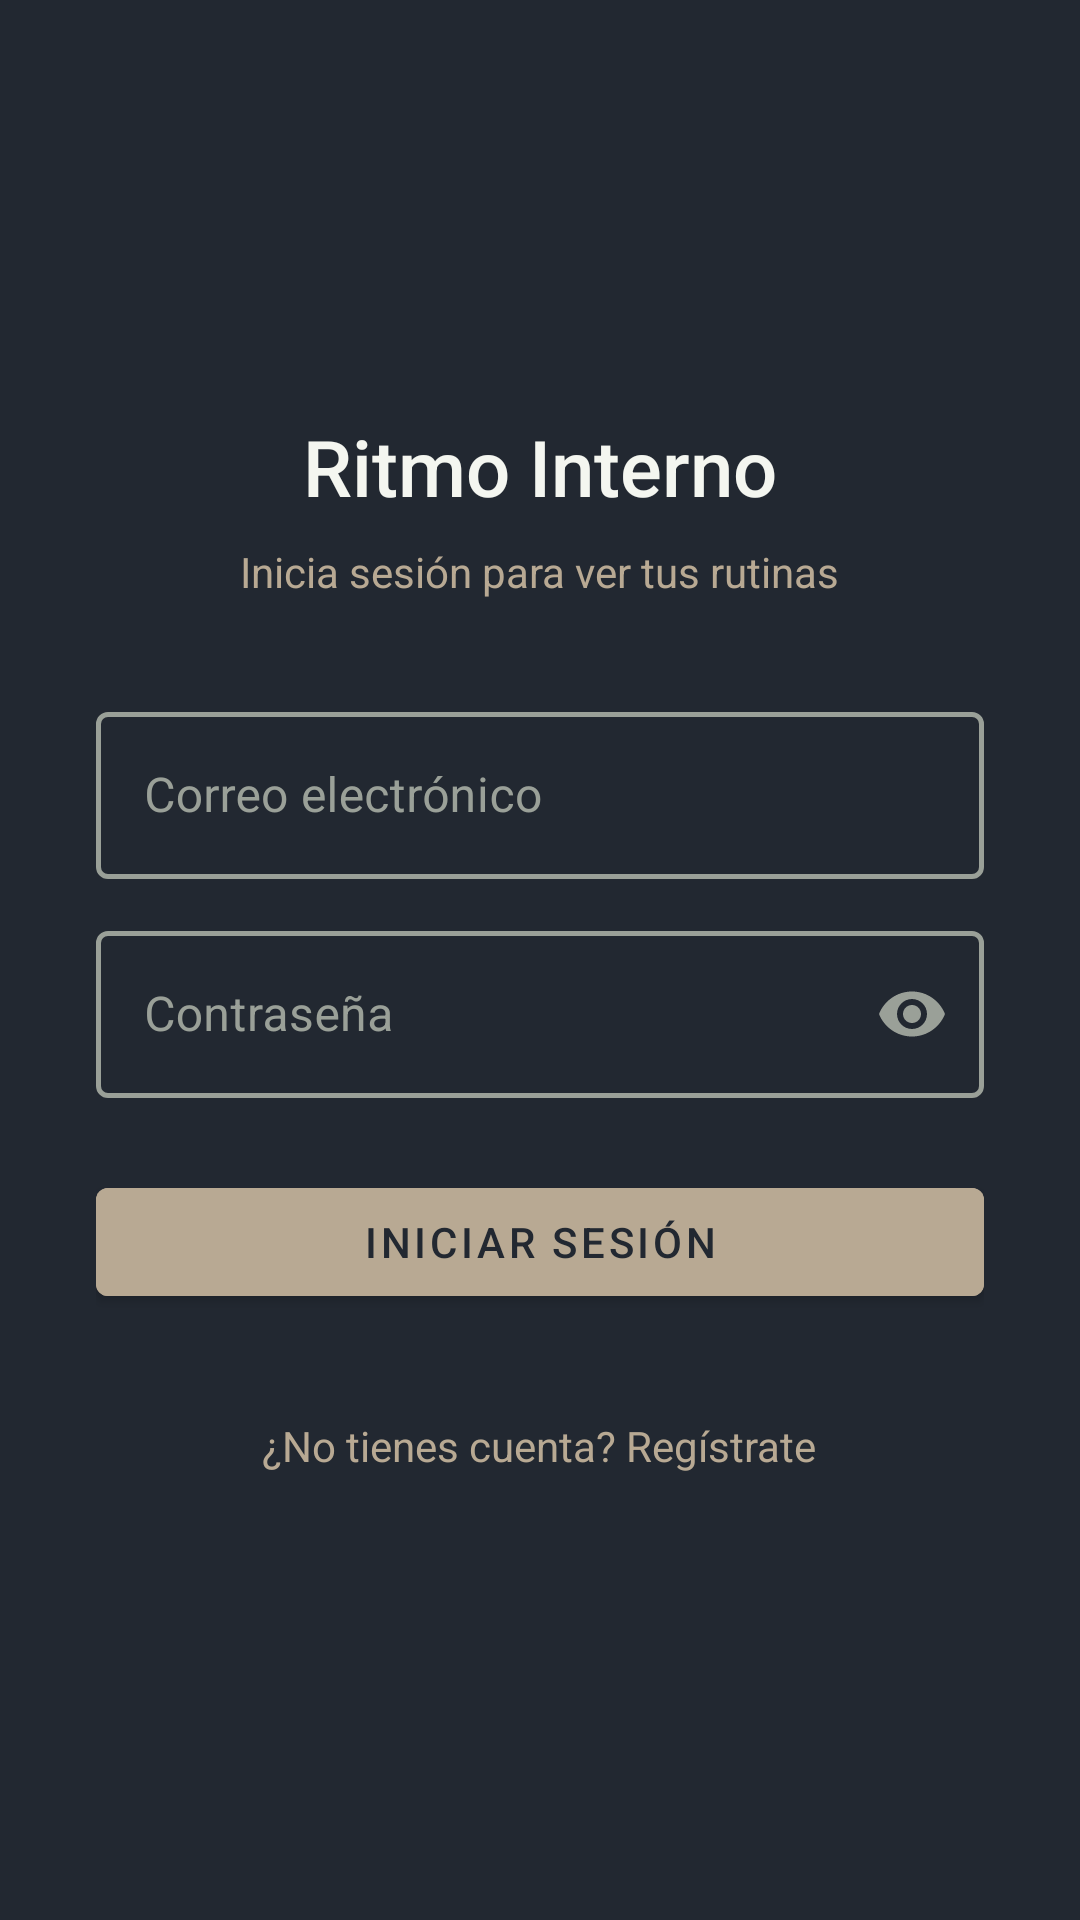

The Android layout XML behind this screen, and the referenced resources:
<!-- AndroidManifest.xml: application theme Theme.RitmoInterno -->
<!-- res/layout/activity_login.xml -->
<?xml version="1.0" encoding="utf-8"?>
<ScrollView xmlns:android="http://schemas.android.com/apk/res/android"
    xmlns:app="http://schemas.android.com/apk/res-auto"
    android:layout_width="match_parent"
    android:layout_height="match_parent"
    android:background="@color/gris_carbon"
    android:fillViewport="true">

    <LinearLayout
        android:layout_width="match_parent"
        android:layout_height="wrap_content"
        android:gravity="center"
        android:orientation="vertical"
        android:padding="32dp">

        <TextView
            android:layout_width="wrap_content"
            android:layout_height="wrap_content"
            android:layout_marginBottom="8dp"
            android:fontFamily="sans-serif-medium"
            android:text="@string/app_name"
            android:textColor="@color/blanco_crema"
            android:textSize="26sp" />

        <TextView
            android:layout_width="wrap_content"
            android:layout_height="wrap_content"
            android:layout_marginBottom="32dp"
            android:text="@string/login_subtitulo"
            android:textColor="@color/greige"
            android:textSize="14sp" />

        <com.google.android.material.textfield.TextInputLayout
            android:id="@+id/inputLayoutEmail"
            style="@style/Widget.MaterialComponents.TextInputLayout.OutlinedBox"
            android:layout_width="match_parent"
            android:layout_height="wrap_content"
            android:layout_marginBottom="12dp"
            android:hint="@string/hint_email"
            app:boxStrokeColor="@color/color_borde_campo"
            app:boxStrokeWidth="1.5dp"
            app:boxStrokeWidthFocused="2dp"
            app:hintTextColor="@color/greige"
            android:textColorHint="@color/gris_input">

            <com.google.android.material.textfield.TextInputEditText
                android:id="@+id/editEmail"
                android:layout_width="match_parent"
                android:layout_height="wrap_content"
                android:inputType="textEmailAddress"
                android:minHeight="48dp"
                android:textColor="@color/blanco_crema"
                android:textCursorDrawable="@drawable/cursor_color" />
        </com.google.android.material.textfield.TextInputLayout>

        <com.google.android.material.textfield.TextInputLayout
            android:id="@+id/inputLayoutPassword"
            style="@style/Widget.MaterialComponents.TextInputLayout.OutlinedBox"
            android:layout_width="match_parent"
            android:layout_height="wrap_content"
            android:layout_marginBottom="24dp"
            android:hint="@string/hint_password"
            app:boxStrokeColor="@color/color_borde_campo"
            app:boxStrokeWidth="1.5dp"
            app:boxStrokeWidthFocused="2dp"
            app:endIconMode="password_toggle"
            app:endIconTint="@color/gris_input"
            app:hintTextColor="@color/greige"
            android:textColorHint="@color/gris_input">

            <com.google.android.material.textfield.TextInputEditText
                android:id="@+id/editPassword"
                android:layout_width="match_parent"
                android:layout_height="wrap_content"
                android:inputType="textPassword"
                android:minHeight="48dp"
                android:textColor="@color/blanco_crema"
                android:textCursorDrawable="@drawable/cursor_color" />
        </com.google.android.material.textfield.TextInputLayout>

        <com.google.android.material.button.MaterialButton
            android:id="@+id/buttonLogin"
            android:layout_width="match_parent"
            android:layout_height="48dp"
            android:backgroundTint="@color/greige"
            android:text="@string/accion_iniciar_sesion"
            android:textColor="@color/gris_carbon" />

        <ProgressBar
            android:id="@+id/progressLogin"
            android:layout_width="wrap_content"
            android:layout_height="wrap_content"
            android:layout_marginTop="16dp"
            android:visibility="gone" />

        <TextView
            android:id="@+id/textIrRegistro"
            android:layout_width="wrap_content"
            android:layout_height="wrap_content"
            android:layout_marginTop="24dp"
            android:minHeight="40dp"
            android:gravity="center"
            android:padding="8dp"
            android:text="@string/ir_a_registro"
            android:textColor="@color/greige"
            android:textSize="14sp" />

    </LinearLayout>
</ScrollView>
<!-- resources referenced by this layout -->
<resources>
  <color name="blanco_crema">#F4F6F0</color>
  <color name="greige">#B8A993</color>
  <color name="gris_carbon">#222831</color>
  <color name="gris_input">#9AA098</color>
  <!-- drawable cursor_color (drawable) -->
  <?xml version="1.0" encoding="utf-8"?>
  <shape xmlns:android="http://schemas.android.com/apk/res/android">
      <solid android:color="@color/gris_input" />
      <size android:width="2dp" />
  </shape>
  <string name="accion_iniciar_sesion">Iniciar sesión</string>
  <string name="app_name">Ritmo Interno</string>
  <string name="hint_email">Correo electrónico</string>
  <string name="hint_password">Contraseña</string>
  <string name="ir_a_registro">¿No tienes cuenta? Regístrate</string>
  <string name="login_subtitulo">Inicia sesión para ver tus rutinas</string>
  <style name="Theme.RitmoInterno" parent="Theme.MaterialComponents.DayNight.NoActionBar">
          <item name="colorPrimary">@color/gris_carbon</item>
          <item name="colorPrimaryDark">@color/gris_carbon</item>
          <item name="colorAccent">@color/greige</item>
          <item name="android:windowBackground">@color/gris_carbon</item>
          <item name="android:textColorPrimary">@color/blanco_crema</item>
          
          <item name="android:textColorHint">@color/gris_input</item>
      </style>
</resources>
